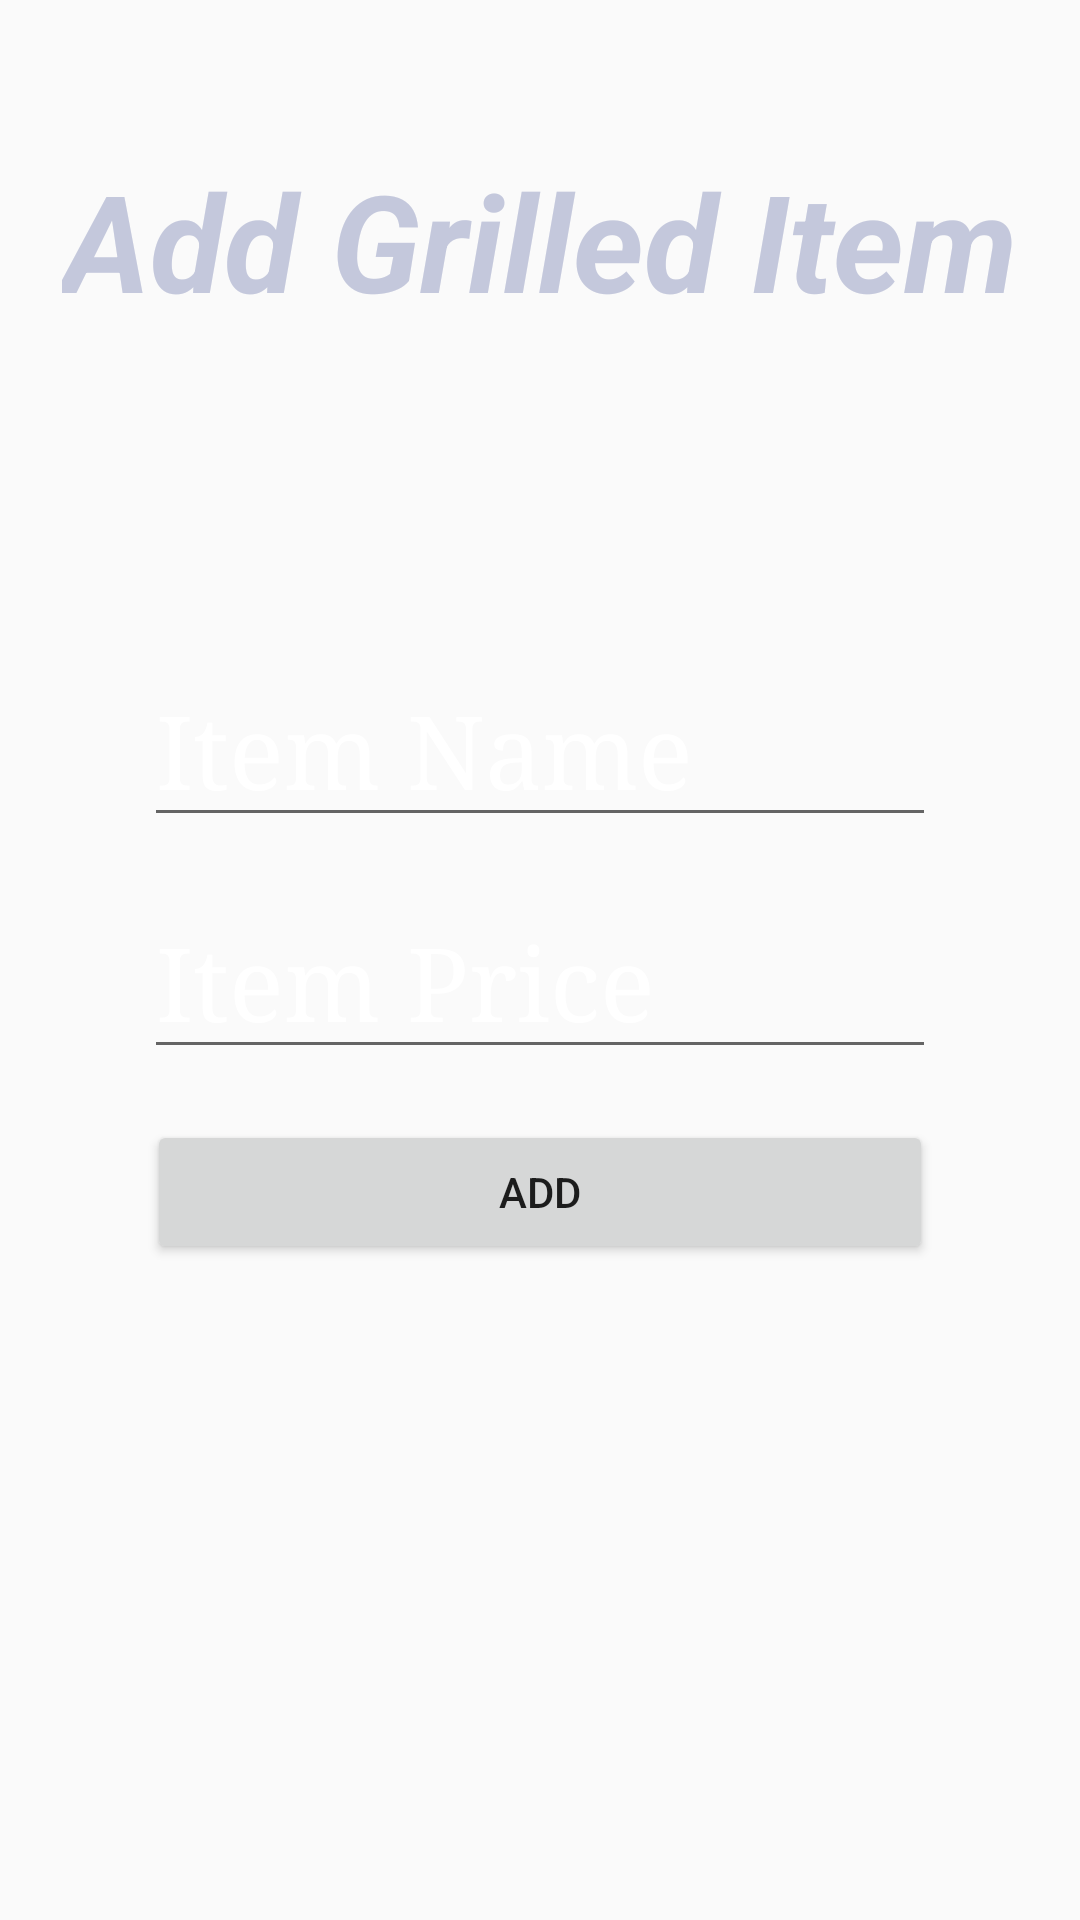

Write the Android layout XML for this screen, with the resource values it uses.
<!-- AndroidManifest.xml: application theme AppTheme -->
<!-- res/layout/activity_add_grill.xml -->
<?xml version="1.0" encoding="utf-8"?>
<RelativeLayout xmlns:android="http://schemas.android.com/apk/res/android"
    xmlns:app="http://schemas.android.com/apk/res-auto"
    xmlns:tools="http://schemas.android.com/tools"
    android:layout_width="match_parent"
    android:layout_height="match_parent"
    android:background="@drawable/darkbacon"
    tools:context=".addGrill">


    <TextView
        android:layout_width="wrap_content"
        android:layout_height="wrap_content"
        android:layout_alignParentTop="true"
        android:layout_centerHorizontal="true"
        android:layout_marginTop="50dp"
        android:text="Add Grilled Item"
        android:textColor="#C4C8DC"
        android:textSize="45dp"
        android:textStyle="bold|italic" />

    <LinearLayout
        android:id="@+id/addAtool"
        android:layout_width="match_parent"
        android:layout_height="wrap_content"
        android:layout_centerInParent="true"
        android:layout_margin="40dp"
        android:orientation="vertical"

        android:visibility="visible">

        <EditText
            android:id="@+id/ItemName"
            android:layout_width="match_parent"
            android:layout_height="wrap_content"
            android:layout_margin="8dp"
            android:fontFamily="serif"
            android:hint="Item Name"
            android:inputType="textPersonName"
            android:textColor="@android:color/white"
            android:textColorHint="#FFFFFF"
            android:textSize="34sp" />

        <EditText
            android:id="@+id/ItemPrice"
            android:layout_width="match_parent"
            android:layout_height="wrap_content"
            android:layout_margin="8dp"
            android:fontFamily="serif"
            android:hint="Item Price"
            android:inputType="numberDecimal"
            android:textColor="@android:color/white"
            android:textColorHint="@android:color/white"
            android:textSize="34sp" />
        <LinearLayout
            android:layout_width="match_parent"
            android:layout_height="wrap_content"
            android:orientation="horizontal"
            android:layout_margin="8dp">
            <Button
                android:id="@+id/addButtonTool"
                android:layout_width="match_parent"
                android:layout_height="wrap_content"
                android:text="add"
                android:layout_margin="1dp"
                android:layout_gravity="center" />
        </LinearLayout>

        ></LinearLayout>


</RelativeLayout>
<!-- resources referenced by this layout -->
<resources>
  <style name="AppTheme" parent="Theme.AppCompat.Light.NoActionBar">
          
          <item name="colorPrimary">@color/colorPrimary</item>
          <item name="colorPrimaryDark">#780909</item>
          <item name="colorAccent">@color/colorAccent</item>
      </style>
  <!-- not gathered from this repository: default colours our renderer supplied (Android Studio template values) -->
  <color name="colorPrimary">#FF6200EE</color>
  <color name="colorAccent">#FF03DAC5</color>
</resources>
